Run: headless pygame with SDL's dummy video driver; simulated clock (each Clock.tick advances the game by its frame time, no real sleeping); random seed 0; keys injected as events and as key.get_pressed() state; mouse plan: one left click at the window centre at the start of phase 2, then a move to the lower-right quarter at the start of phase 3.
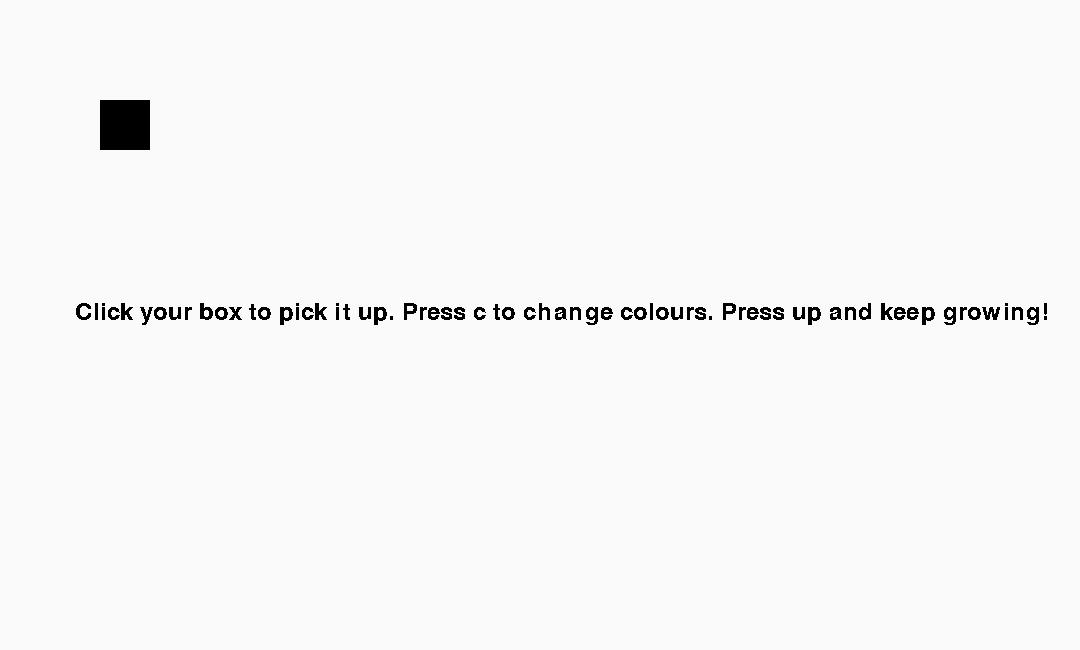
Frame 1 of 4 · flips 1–60 · no input
Frame 2 of 4 · flips 61–180 · clicked the window centre · tapped SPACE, RETURN · held RIGHT (→), D · screen unchanged from frame 1, image omitted
Frame 3 of 4 · flips 181–300 · moved the mouse to the lower-right quarter · held DOWN (↓), S · screen unchanged from frame 2, image omitted
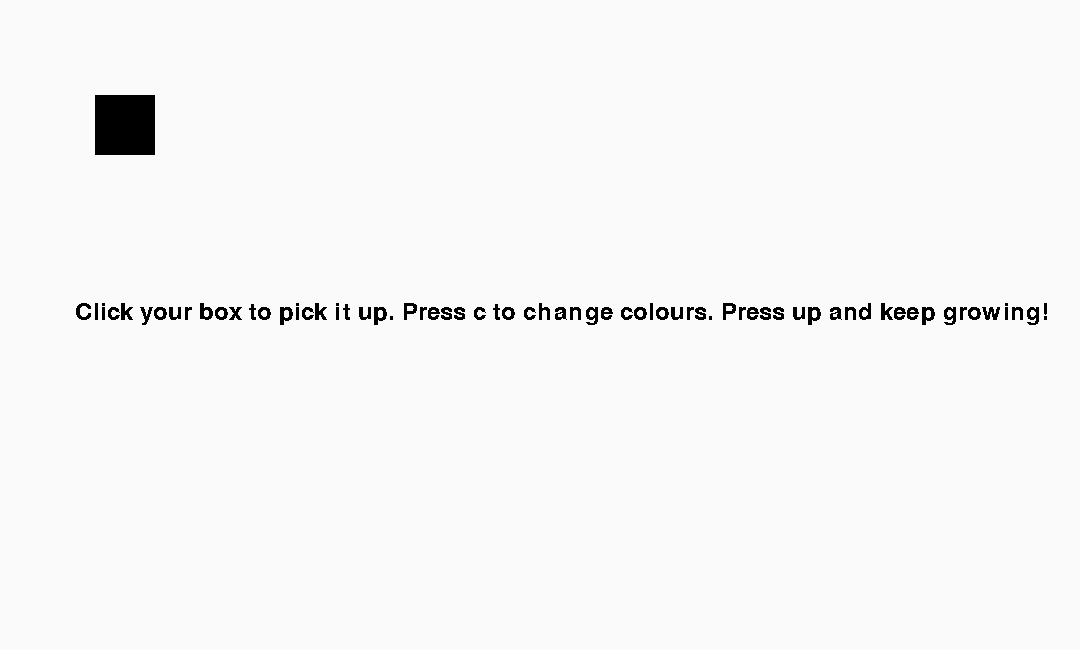
Frame 4 of 4 · flips 301–420 · held LEFT (←), A, UP (↑), W

The pygame program that drew these frames:

import pygame
import sys
import random
from pygame.locals import *
pygame.init()

screen = pygame.display.set_mode((1080, 650))
clock = pygame.time.Clock()

# Variables to store the location of the square
pieces = False
game = False
font = pygame.font.SysFont("None", 35)
dx = 0
dy = 0
win = 0
pink = (255, 192, 203)
black = (0, 0, 0)
white = (250, 250, 250)
colours = [(204, 0, 0), (255, 153, 51), (255, 255, 0), (102, 204, 0), (0, 255, 255), (0, 128, 255), (107, 0, 255),
           (255, 0, 127)]
box_x = 100
box_y = 100
box_width = 50
box_height = 50
size = (25, 50, 75, 100)
box = Rect(box_x, box_y, box_width, box_height)
sbox = Rect(500, 300, 20, 20)
sboxes = list()
sboxes.append(Rect(random.randint(10, 1000), random.randint(10, 550), 10, 10))
sboxes.append(Rect(random.randint(10, 1000), random.randint(10, 550), 10, 10))
sboxes.append(Rect(random.randint(10, 1000), random.randint(10, 550), 10, 10))
sboxes.append(Rect(random.randint(10, 1000), random.randint(10, 550), 10, 10))
sboxes.append(Rect(random.randint(10, 1000), random.randint(10, 550), 10, 10))
sboxes.append(Rect(random.randint(10, 1000), random.randint(10, 550), 10, 10))
sboxes.append(Rect(random.randint(10, 1000), random.randint(10, 550), 10, 10))
sboxes.append(Rect(random.randint(10, 1000), random.randint(10, 550), 10, 10))
sboxes.append(Rect(random.randint(10, 1000), random.randint(10, 550), 10, 10))
sboxes.append(Rect(random.randint(10, 1000), random.randint(10, 550), 10, 10))
box_colour = black
click = False
color = white
while True:
    clock.tick(60)
    # Event Handling
    for event in pygame.event.get():
        if event.type == QUIT:
            pygame.quit()
            sys.exit()
        elif event.type == MOUSEBUTTONDOWN:
            if box.collidepoint(event.pos) and click is False:
                click = True
            elif sbox.collidepoint(event.pos) and click is False:
                click = True
            elif click is True and box.collidepoint(event.pos):
                click = False
        elif event.type == KEYDOWN:
            if event.key == K_c:
                box_colour = random.choice(colours)
                color = random.choice(colours)
            elif event.key == K_UP:
                box.inflate_ip(10, 10)
                box_height += 10
            elif event.key == K_SPACE:
                game = True

    # Game state change
    screen.fill(color)
    if box_height >= 250 and game is False:
        screen.fill(black)
        box_colour = black
        screen.blit(font.render("You exploded, start collecting all your pieces to regrow by pressing space!", 0,
                                (250, 250, 250)), (150, 300))
        pieces = True

    if click is True:
        box.center = pygame.mouse.get_pos()
        sbox.center = pygame.mouse.get_pos()
    if pieces is False:
        pygame.draw.rect(screen, box_colour, box)
        screen.blit(font.render(
            "Click your box to pick it up. Press c to change colours. Press up and keep growing!", 0,
            (0, 0, 0)), (75, 300))
    if pieces is True and game is True:
        pygame.draw.rect(screen, box_colour, sbox)
        for square in sboxes:
            pygame.draw.rect(screen, box_colour, square)
            if square.colliderect(sbox):
                destroy = sboxes.index(square)
                sboxes.pop(destroy)
                sbox.inflate_ip(4, 4)
                win += 1
    if win == 10:
        screen.blit(font.render("Good job, you are back to your original size!", 0,
                                (0, 0, 0)), (200, 300))

    # Update display
    pygame.display.update()
